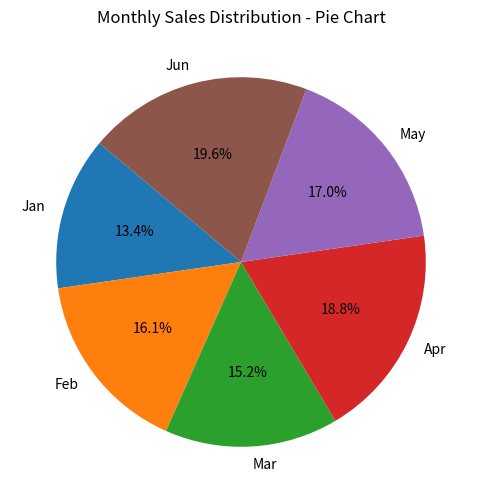

Python code for this plot:
import pandas as pd 
import matplotlib.pyplot as plt

data = {
    'Month': ['Jan', 'Feb', 'Mar', 'Apr', 'May', 'Jun'],
    'Sales': [1500, 1800, 1700, 2100, 1900, 2200]
}

df = pd.DataFrame(data)

#pie chart
plt.figure(figsize=(6,6))
plt.pie(df['Sales'], labels=df['Month'], autopct='%1.1f%%', startangle=140)
plt.title('Monthly Sales Distribution - Pie Chart')
plt.show()

